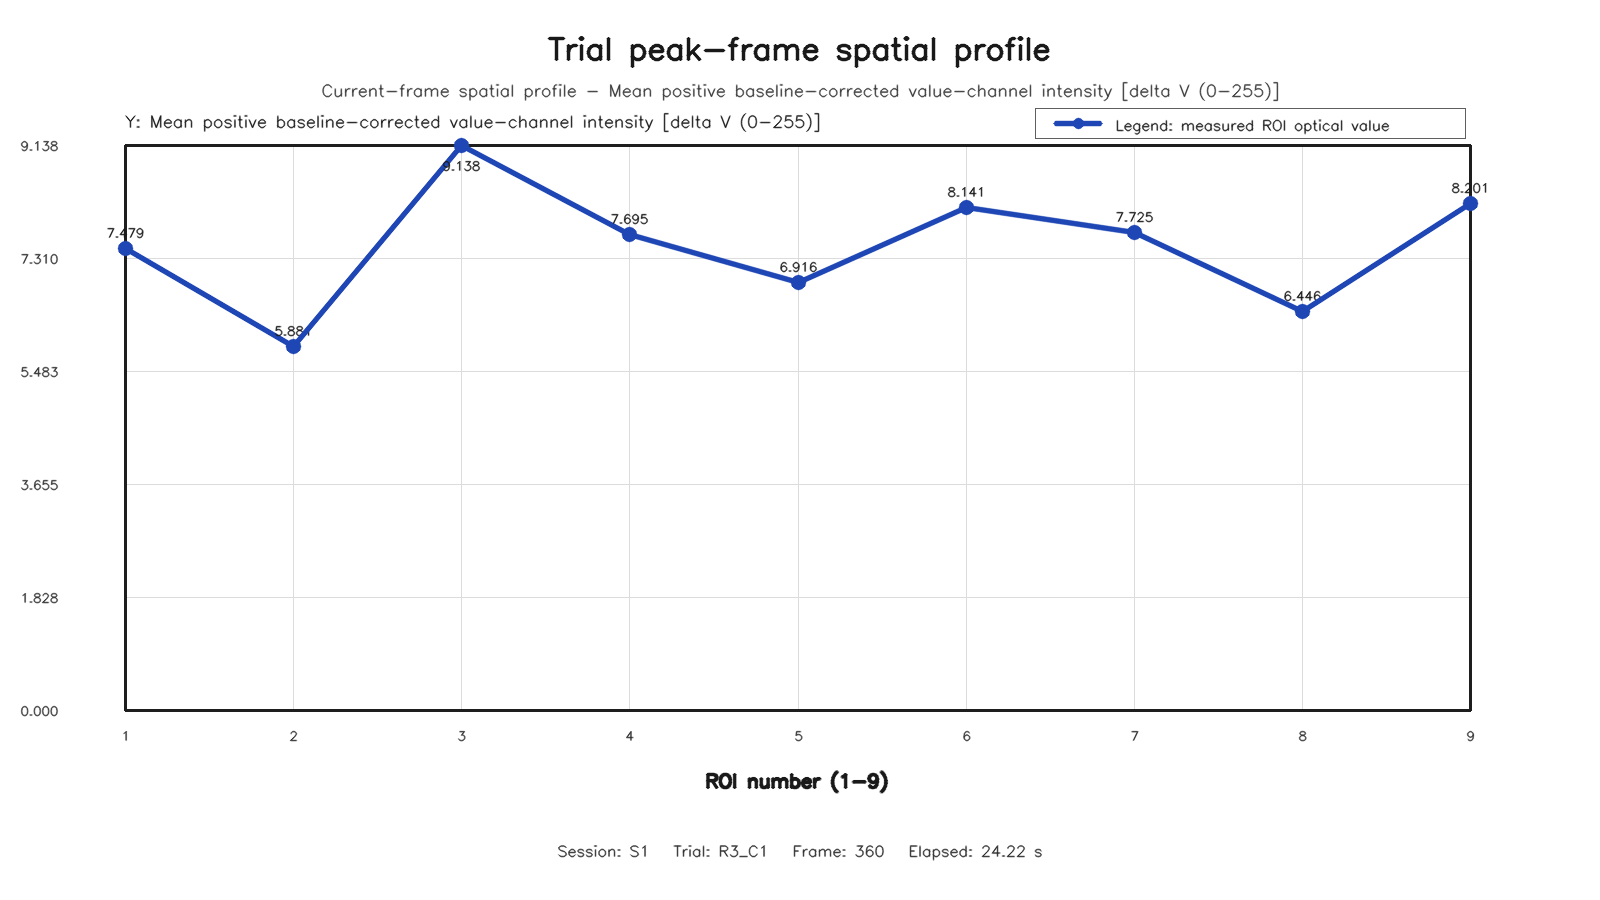

Values plotted in this chart, from the file beside it:
roi, row, column, value
1, 1, 1, 7.479
2, 1, 2, 5.881
3, 1, 3, 9.138
4, 2, 1, 7.695
5, 2, 2, 6.916
6, 2, 3, 8.141
7, 3, 1, 7.725
8, 3, 2, 6.446
9, 3, 3, 8.201
